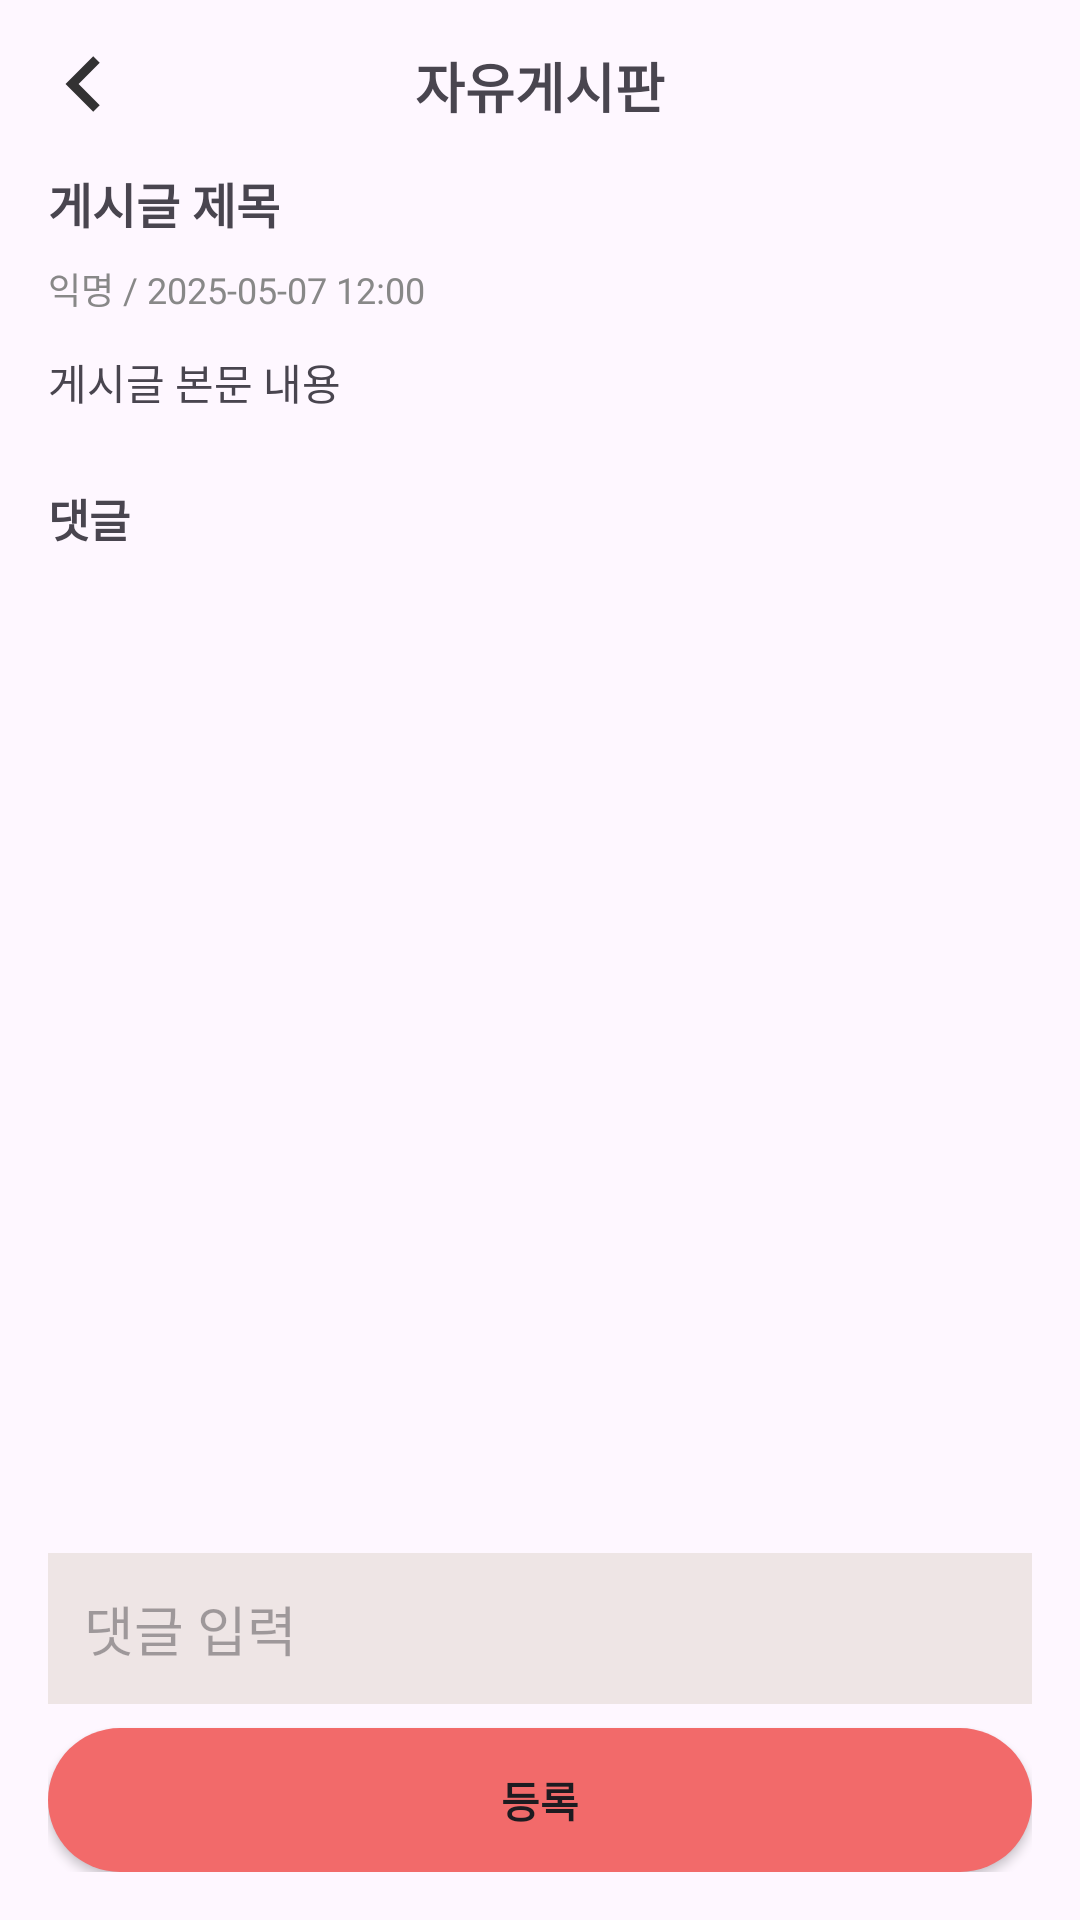

Android layout source for this screen:
<!-- AndroidManifest.xml: activity theme Theme.StudyWords -->
<!-- res/layout/activity_post_detail.xml -->
<?xml version="1.0" encoding="utf-8"?>
<androidx.constraintlayout.widget.ConstraintLayout xmlns:android="http://schemas.android.com/apk/res/android"
    xmlns:app="http://schemas.android.com/apk/res-auto"
    xmlns:tools="http://schemas.android.com/tools"
    android:id="@+id/rootLayout"
    android:layout_width="match_parent"
    android:layout_height="match_parent"
    android:padding="16dp"
    tools:context=".community.PostDetailActivity">

    <ImageView
        android:id="@+id/btnBack"
        android:layout_width="wrap_content"
        android:layout_height="wrap_content"
        android:src="@drawable/ic_back"
        app:layout_constraintStart_toStartOf="parent"
        app:layout_constraintTop_toTopOf="parent" />


    <TextView
        android:id="@+id/textToolbarTitle"
        android:layout_width="wrap_content"
        android:layout_height="wrap_content"
        android:text="자유게시판"
        android:textSize="18sp"
        android:textStyle="bold"
        app:layout_constraintTop_toTopOf="parent"
        app:layout_constraintStart_toStartOf="parent"
        app:layout_constraintEnd_toEndOf="parent"
        app:layout_constraintBottom_toBottomOf="@id/btnBack" />



    <TextView
        android:id="@+id/textTitle"
        android:layout_width="0dp"
        android:layout_height="wrap_content"
        android:text="게시글 제목"
        android:textStyle="bold"
        android:textSize="16sp"
        app:layout_constraintTop_toBottomOf="@id/btnBack"
        app:layout_constraintStart_toStartOf="parent"
        app:layout_constraintEnd_toEndOf="parent"
        android:layout_marginTop="16dp" />

    <TextView
        android:id="@+id/textMeta"
        android:layout_width="0dp"
        android:layout_height="wrap_content"
        android:text="익명 / 2025-05-07 12:00"
        android:textColor="#888888"
        android:textSize="12sp"
        app:layout_constraintTop_toBottomOf="@id/textTitle"
        app:layout_constraintStart_toStartOf="parent"
        app:layout_constraintEnd_toEndOf="parent"
        android:layout_marginTop="8dp" />


    <TextView
        android:id="@+id/textContent"
        android:layout_width="0dp"
        android:layout_height="wrap_content"
        android:text="게시글 본문 내용"
        app:layout_constraintTop_toBottomOf="@id/textMeta"
        app:layout_constraintStart_toStartOf="parent"
        app:layout_constraintEnd_toEndOf="parent"
        android:layout_marginTop="12dp" />


    <TextView
        android:id="@+id/textCommentLabel"
        android:layout_width="wrap_content"
        android:layout_height="wrap_content"
        android:text="댓글"
        android:textStyle="bold"
        android:textSize="15sp"
        app:layout_constraintTop_toBottomOf="@id/textContent"
        app:layout_constraintStart_toStartOf="parent"
        android:layout_marginTop="24dp" />

    <androidx.recyclerview.widget.RecyclerView
        android:id="@+id/recyclerComments"
        android:layout_width="0dp"
        android:layout_height="0dp"
        android:overScrollMode="never"
        app:layout_constraintTop_toBottomOf="@id/textCommentLabel"
        app:layout_constraintBottom_toTopOf="@id/editComment"
        app:layout_constraintStart_toStartOf="parent"
        app:layout_constraintEnd_toEndOf="parent"
        android:layout_marginTop="8dp" />

    
    <EditText
        android:id="@+id/editComment"
        android:layout_width="0dp"
        android:layout_height="wrap_content"
        android:hint="댓글 입력"
        android:background="#eee5e5"
        android:padding="12dp"
        app:layout_constraintStart_toStartOf="parent"
        app:layout_constraintTop_toBottomOf="@id/recyclerComments"
        app:layout_constraintEnd_toEndOf="parent"
        android:layout_marginTop="8dp" />

    
    <android.widget.Button
        android:id="@+id/buttonSendComment"
        android:layout_width="0dp"
        android:layout_height="wrap_content"
        android:text="등록"
        android:textStyle="bold|bold"
        android:background="@drawable/round"
        app:layout_constraintTop_toBottomOf="@id/editComment"
        app:layout_constraintStart_toStartOf="parent"
        app:layout_constraintEnd_toEndOf="parent"
        android:layout_marginTop="8dp"
        app:layout_constraintBottom_toBottomOf="parent" />


</androidx.constraintlayout.widget.ConstraintLayout>
<!-- resources referenced by this layout -->
<resources>
  <!-- drawable ic_back (drawable-anydpi) -->
  <vector xmlns:android="http://schemas.android.com/apk/res/android"
      android:width="24dp"
      android:height="24dp"
      android:viewportWidth="24"
      android:viewportHeight="24"
      android:tint="#000000"
      android:alpha="0.8">
    <group android:scaleX="1.5384616"
        android:scaleY="1.5384616"
        android:translateX="-6.4615383"
        android:translateY="-6.4615383">
      <path
          android:fillColor="@android:color/white"
          android:pathData="M15.41,7.41L14,6l-6,6 6,6 1.41,-1.41L10.83,12z"/>
    </group>
  </vector>
  <!-- drawable round (drawable) -->
  <?xml version="1.0" encoding="utf-8"?>
  <shape xmlns:android="http://schemas.android.com/apk/res/android"
      android:padding="10dp"
      android:shape="rectangle" >
      <solid android:color="#F26A6A" />
      <corners
          android:bottomLeftRadius="100dp"
          android:bottomRightRadius="100dp"
          android:topLeftRadius="100dp"
          android:topRightRadius="100dp" />
  </shape>
  <style name="Theme.StudyWords" parent="Base.Theme.StudyWords" />
  <style name="Base.Theme.StudyWords" parent="Theme.Material3.DayNight.NoActionBar">
          
          
      </style>
</resources>
